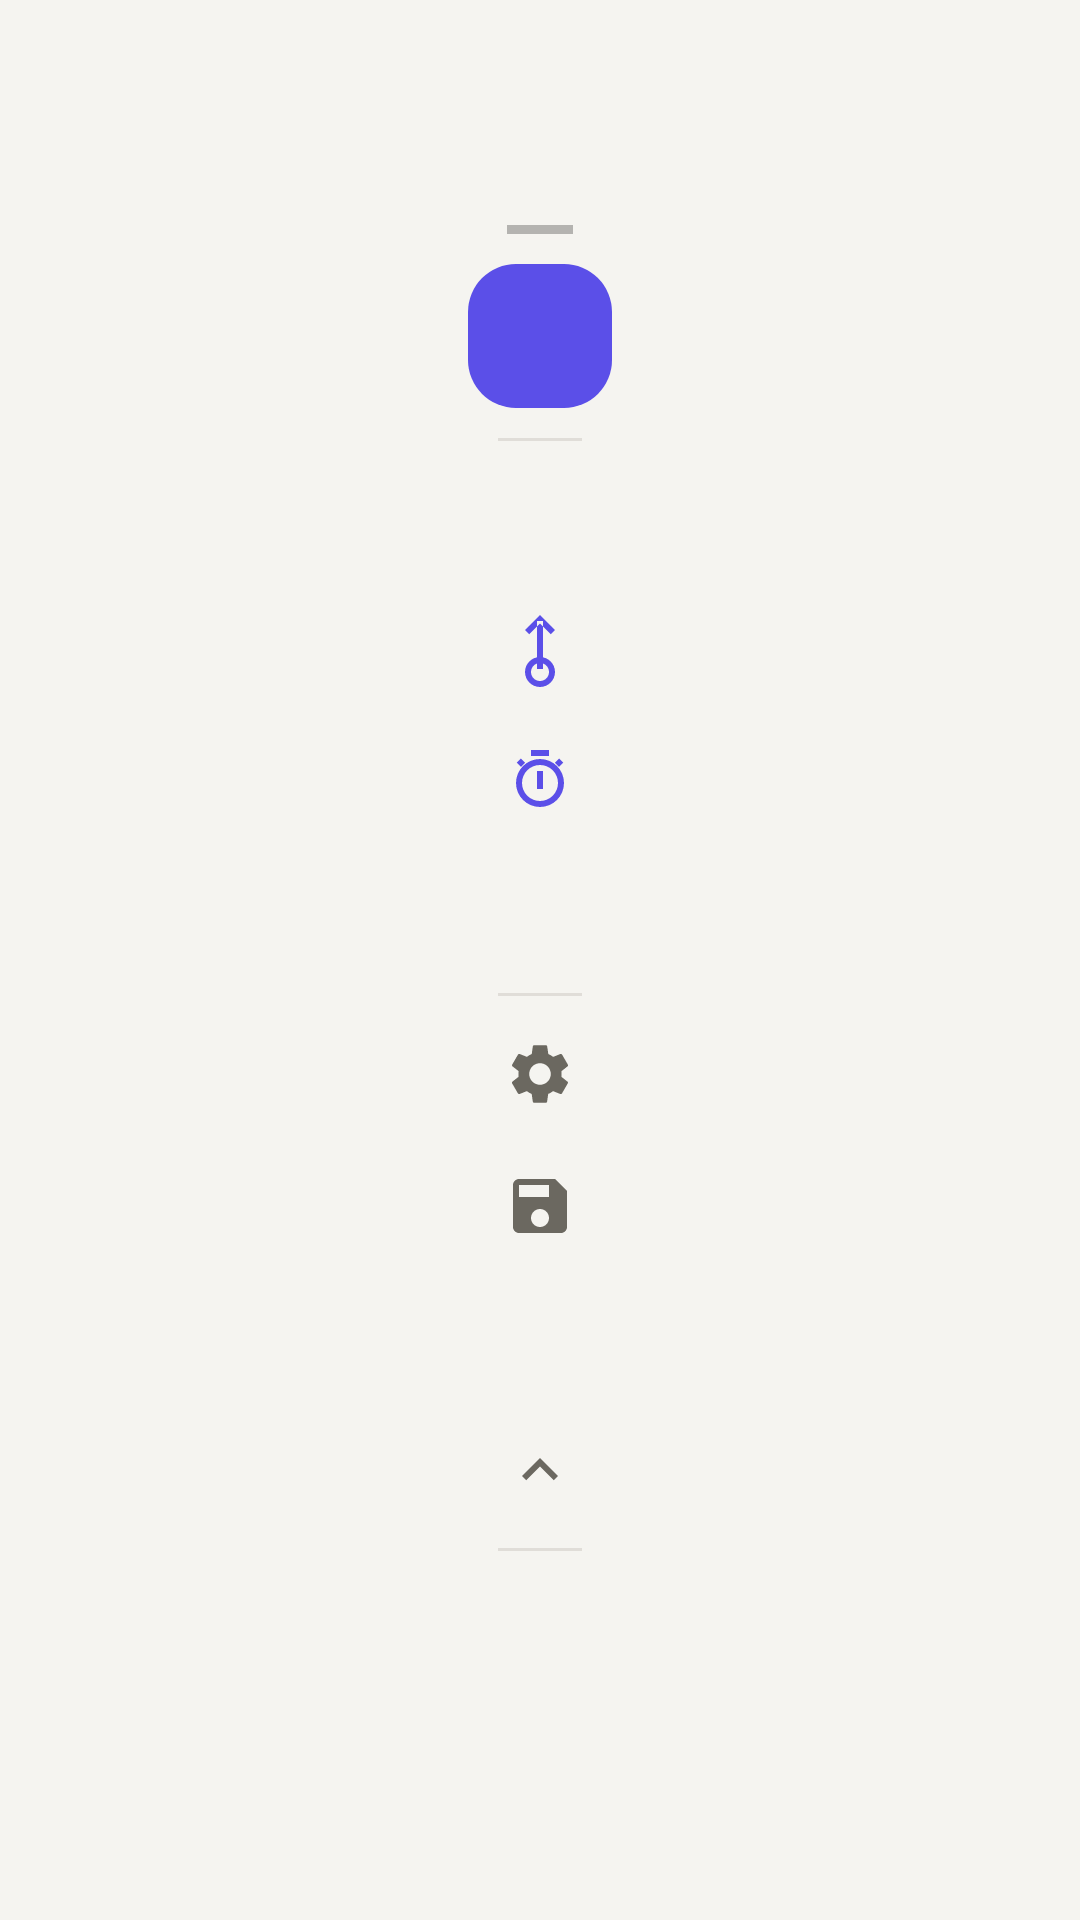

This screen was rendered from an Android layout file. Write that file and the resources it references.
<!-- AndroidManifest.xml: application theme Theme.AutoClicker -->
<!-- res/layout/overlay_control_multi.xml -->
<?xml version="1.0" encoding="utf-8"?>
<LinearLayout
    xmlns:android="http://schemas.android.com/apk/res/android"
    xmlns:app="http://schemas.android.com/apk/res-auto"
    android:layout_width="wrap_content"
    android:layout_height="wrap_content"
    android:background="@drawable/bg_float_panel"
    android:elevation="12dp"
    android:gravity="center"
    android:orientation="vertical"
    android:paddingTop="10dp"
    android:paddingBottom="10dp"
    android:paddingStart="6dp"
    android:paddingEnd="6dp">

    
    <View
        android:layout_width="22dp"
        android:layout_height="3dp"
        android:background="@color/drag_handle"
        android:layout_marginBottom="10dp" />

    
    <ImageButton
        android:id="@+id/btnPlayPause"
        android:layout_width="48dp"
        android:layout_height="48dp"
        android:background="@drawable/bg_btn_play"
        android:contentDescription="@string/start_stop"
        android:src="@drawable/ic_play"
        android:padding="12dp"
        android:tint="@color/white" />

    <ImageButton
        android:id="@+id/btnShowMore"
        android:layout_width="44dp"
        android:layout_height="44dp"
        android:layout_marginTop="4dp"
        android:background="@android:color/transparent"
        android:contentDescription="@string/show_more"
        android:src="@drawable/ic_expand_more"
        android:padding="11dp"
        android:tint="@color/text_secondary"
        android:visibility="gone" />

    <LinearLayout
        android:id="@+id/layoutExpandedControls"
        android:layout_width="wrap_content"
        android:layout_height="wrap_content"
        android:gravity="center"
        android:orientation="vertical">

        
        <View
            android:layout_width="28dp"
            android:layout_height="1dp"
            android:background="@color/color_outline"
            android:layout_marginTop="10dp"
            android:layout_marginBottom="4dp" />

        
        <ImageButton
            android:id="@+id/btnAdd"
            android:layout_width="44dp"
            android:layout_height="44dp"
            android:background="@android:color/transparent"
            android:contentDescription="@string/add_target"
            android:src="@drawable/ic_add"
            android:padding="11dp"
            android:tint="@color/color_accent" />

        
        <ImageButton
            android:id="@+id/btnAddSwipe"
            android:layout_width="44dp"
            android:layout_height="44dp"
            android:background="@android:color/transparent"
            android:contentDescription="@string/add_swipe"
            android:src="@drawable/ic_swipe"
            android:padding="11dp"
            android:tint="@color/color_accent" />

        
        <ImageButton
            android:id="@+id/btnAddLongPress"
            android:layout_width="44dp"
            android:layout_height="44dp"
            android:background="@android:color/transparent"
            android:contentDescription="@string/add_long_press"
            android:src="@drawable/ic_long_press"
            android:padding="11dp"
            android:tint="@color/color_accent" />

        
        <ImageButton
            android:id="@+id/btnRemove"
            android:layout_width="44dp"
            android:layout_height="44dp"
            android:background="@android:color/transparent"
            android:contentDescription="@string/remove_target"
            android:src="@drawable/ic_remove"
            android:padding="11dp"
            android:tint="@color/color_error" />

        
        <View
            android:layout_width="28dp"
            android:layout_height="1dp"
            android:background="@color/color_outline"
            android:layout_marginTop="4dp"
            android:layout_marginBottom="4dp" />

        
        <ImageButton
            android:id="@+id/btnSettings"
            android:layout_width="44dp"
            android:layout_height="44dp"
            android:background="@android:color/transparent"
            android:contentDescription="@string/settings"
            android:src="@drawable/ic_settings"
            android:padding="11dp"
            android:tint="@color/text_secondary" />

        
        <ImageButton
            android:id="@+id/btnSave"
            android:layout_width="44dp"
            android:layout_height="44dp"
            android:background="@android:color/transparent"
            android:contentDescription="@string/save"
            android:src="@drawable/ic_save"
            android:padding="11dp"
            android:tint="@color/text_secondary" />

        
        <ImageButton
            android:id="@+id/btnVisibility"
            android:layout_width="44dp"
            android:layout_height="44dp"
            android:background="@android:color/transparent"
            android:contentDescription="@string/hide_show"
            android:src="@drawable/ic_visibility"
            android:padding="11dp"
            android:tint="@color/text_secondary" />

        <ImageButton
            android:id="@+id/btnShowLess"
            android:layout_width="44dp"
            android:layout_height="44dp"
            android:background="@android:color/transparent"
            android:contentDescription="@string/show_less"
            android:src="@drawable/ic_expand_less"
            android:padding="11dp"
            android:tint="@color/text_secondary" />

        
        <View
            android:layout_width="28dp"
            android:layout_height="1dp"
            android:background="@color/color_outline"
            android:layout_marginTop="4dp"
            android:layout_marginBottom="4dp" />

        
        <ImageButton
            android:id="@+id/btnClose"
            android:layout_width="44dp"
            android:layout_height="44dp"
            android:background="@android:color/transparent"
            android:contentDescription="@string/close"
            android:src="@drawable/ic_close"
            android:padding="11dp"
            android:tint="@color/color_error" />
    </LinearLayout>

</LinearLayout>
<!-- resources referenced by this layout -->
<resources>
  <color name="color_accent">@color/accent</color>
  <color name="color_error">@color/danger</color>
  <color name="color_outline">@color/border</color>
  <color name="drag_handle">#44000000</color>
  <color name="text_secondary">#6B6860</color>
  <color name="white">#FFFFFFFF</color>
  <!-- drawable bg_btn_play (drawable) -->
  <?xml version="1.0" encoding="utf-8"?>
  <ripple xmlns:android="http://schemas.android.com/apk/res/android"
      android:color="#50FFFFFF">
      <item>
          <shape android:shape="rectangle">
              <solid android:color="@color/accent" />
              <corners android:radius="16dp" />
          </shape>
      </item>
  </ripple>
  <!-- drawable ic_expand_less (drawable) -->
  <?xml version="1.0" encoding="utf-8"?>
  <vector xmlns:android="http://schemas.android.com/apk/res/android"
      android:width="24dp"
      android:height="24dp"
      android:viewportWidth="24"
      android:viewportHeight="24">
      <path
          android:fillColor="#FFFFFFFF"
          android:pathData="M7.41,15.41 12,10.83 16.59,15.41 18,14l-6,-6 -6,6z" />
  </vector>
  <!-- drawable ic_expand_more (drawable) -->
  <?xml version="1.0" encoding="utf-8"?>
  <vector xmlns:android="http://schemas.android.com/apk/res/android"
      android:width="24dp"
      android:height="24dp"
      android:viewportWidth="24"
      android:viewportHeight="24">
      <path
          android:fillColor="#FFFFFFFF"
          android:pathData="M7.41,8.59 12,13.17 16.59,8.59 18,10l-6,6 -6,-6z" />
  </vector>
  <!-- drawable ic_long_press (drawable) -->
  <?xml version="1.0" encoding="utf-8"?>
  <vector xmlns:android="http://schemas.android.com/apk/res/android"
      android:width="24dp"
      android:height="24dp"
      android:viewportWidth="24"
      android:viewportHeight="24">
      <path
          android:fillColor="#FFFFFFFF"
          android:pathData="M15,1H9v2h6V1zM11,14h2V8h-2v6zM18.36,6.64l1.42,-1.42 -1.41,-1.41 -1.42,1.42 1.41,1.41zM7.05,5.22 5.64,3.81 4.22,5.22 5.64,6.64l1.41,-1.42zM12,4a8,8 0,1 0,8 8,8 8,0 0,0 -8,-8zM12,18a6,6 0,1 1,6 -6,6 6,0 0,1 -6,6z" />
  </vector>
  <!-- drawable ic_save (drawable) -->
  <vector xmlns:android="http://schemas.android.com/apk/res/android"
      android:width="24dp"
      android:height="24dp"
      android:viewportWidth="24"
      android:viewportHeight="24">
      <path
          android:fillColor="@android:color/white"
          android:pathData="M17,3H5C3.89,3 3,3.9 3,5v14c0,1.1 0.89,2 2,2h14c1.1,0 2,-0.9 2,-2V7L17,3zM12,19c-1.66,0 -3,-1.34 -3,-3s1.34,-3 3,-3 3,1.34 3,3 -1.34,3 -3,3zM15,9H5V5h10v4z" />
  </vector>
  <string name="add_long_press">Add long press</string>
  <string name="add_swipe">Add swipe</string>
  <string name="add_target">Add target</string>
  <string name="close">Close overlay</string>
  <string name="hide_show">Hide / Show</string>
  <string name="remove_target">Remove target</string>
  <string name="save">Save</string>
  <string name="settings">Settings</string>
  <string name="show_less">Show less</string>
  <string name="show_more">Show more</string>
  <string name="start_stop">Start / Stop</string>
  <color name="accent">#5B4FE8</color>
  <color name="danger">#E05252</color>
  <color name="border">#E0DDD8</color>
  <color name="color_accent_variant">@color/accent_mid</color>
  <color name="bg_primary">@color/bg</color>
  <color name="bg_surface">@color/surface</color>
  <color name="text_primary">#1A1917</color>
  <color name="accent_mid">#8B82F0</color>
  <color name="bg">#F5F4F0</color>
  <color name="surface">#FFFFFF</color>
</resources>
